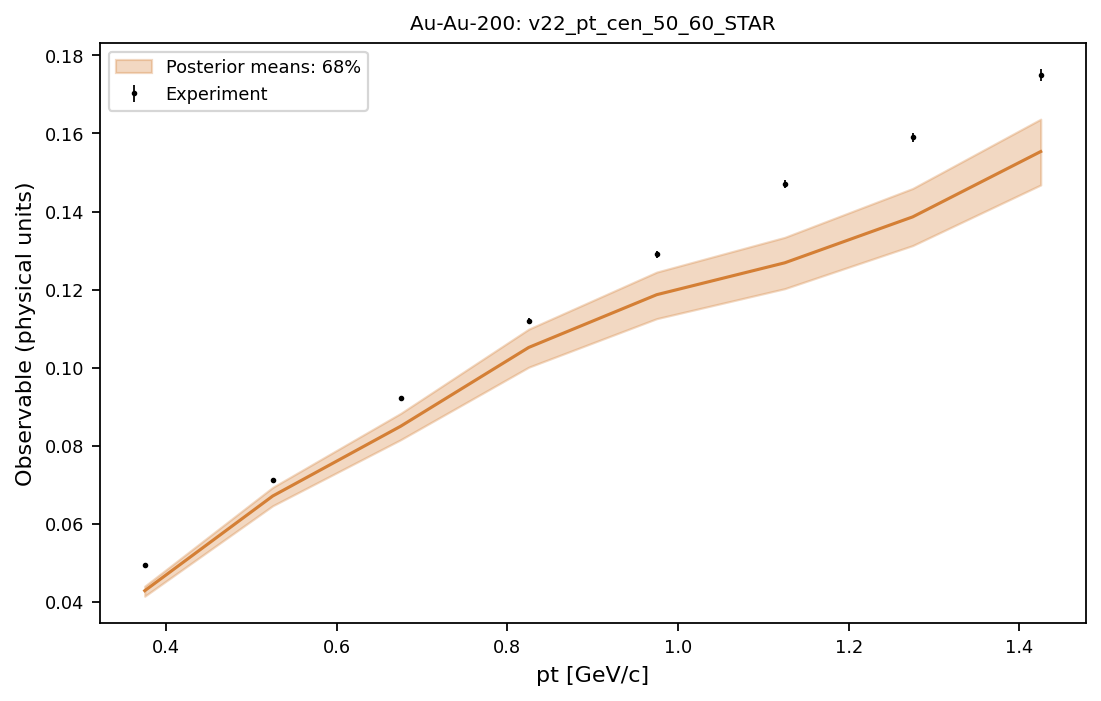

Data behind this chart, as committed beside it:
system, observable, bin_index, bin_low, bin_high, center, experiment, experimental_std, q05, q16, median, q84, q95
Au-Au-200, v22_pt_cen_50_60_STAR, 0, 0.3, 0.45, 0.375, 0.0495, 0.0004, 0.04049, 0.04142, 0.04283, 0.04398, 0.04509
Au-Au-200, v22_pt_cen_50_60_STAR, 1, 0.45, 0.6, 0.525, 0.0712, 0.00046, 0.06296, 0.0646, 0.06709, 0.06931, 0.07111
Au-Au-200, v22_pt_cen_50_60_STAR, 2, 0.6, 0.75, 0.675, 0.0921, 0.00056, 0.07922, 0.08153, 0.08499, 0.08828, 0.09075
Au-Au-200, v22_pt_cen_50_60_STAR, 3, 0.75, 0.9, 0.825, 0.112, 0.00068, 0.09698, 0.1001, 0.1052, 0.1099, 0.1132
Au-Au-200, v22_pt_cen_50_60_STAR, 4, 0.9, 1.05, 0.975, 0.129, 0.00083, 0.1084, 0.1125, 0.1187, 0.1245, 0.1281
Au-Au-200, v22_pt_cen_50_60_STAR, 5, 1.05, 1.2, 1.125, 0.147, 0.001, 0.1157, 0.1202, 0.1269, 0.1334, 0.1372
Au-Au-200, v22_pt_cen_50_60_STAR, 6, 1.2, 1.35, 1.275, 0.159, 0.0012, 0.126, 0.1313, 0.1386, 0.1459, 0.1499
Au-Au-200, v22_pt_cen_50_60_STAR, 7, 1.35, 1.5, 1.425, 0.175, 0.0015, 0.1405, 0.1468, 0.1554, 0.1637, 0.1684
